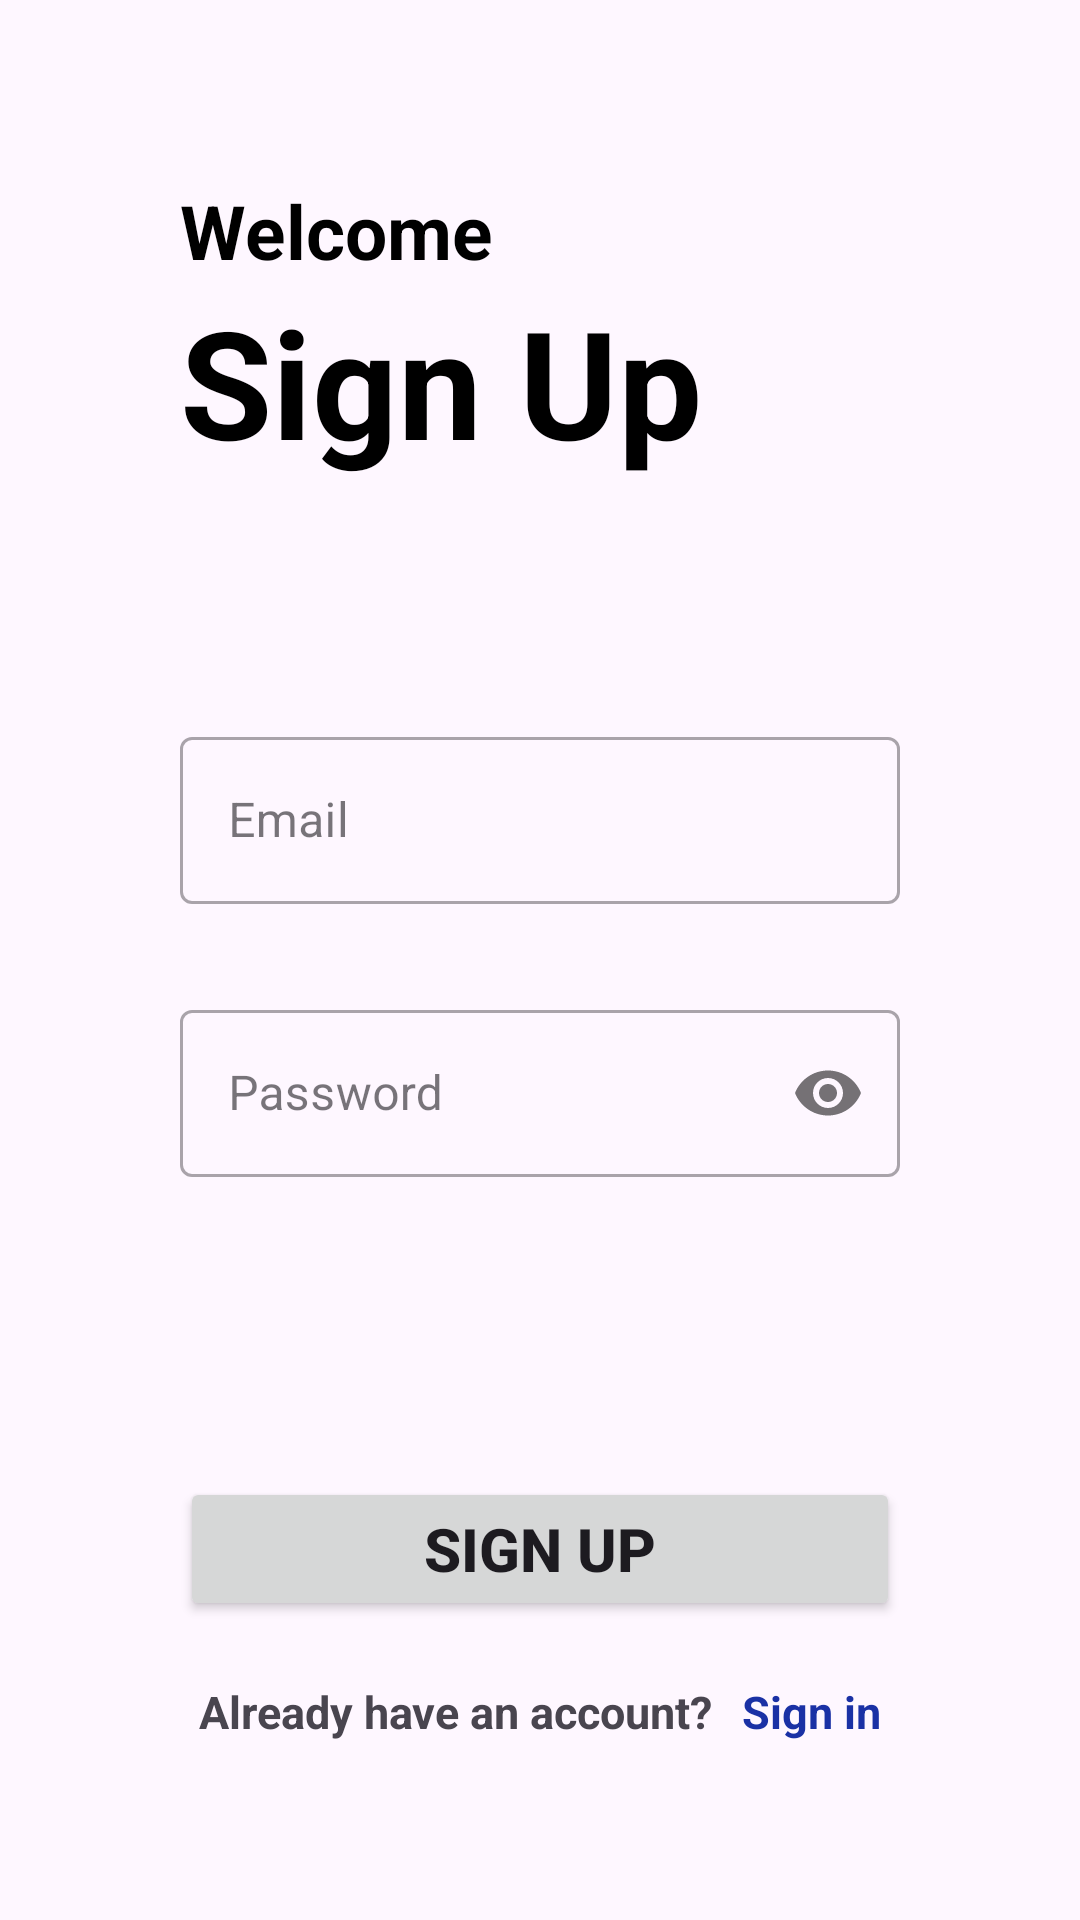

Here is an Android app screen rendered from its layout file. Give the layout XML and the strings, colors and styles it references.
<!-- AndroidManifest.xml: application theme Theme.Auth_todo -->
<!-- res/layout/activity_register.xml -->
<?xml version="1.0" encoding="utf-8"?>
<LinearLayout
    xmlns:android="http://schemas.android.com/apk/res/android"
    xmlns:app="http://schemas.android.com/apk/res-auto"
    xmlns:tools="http://schemas.android.com/tools"
    android:layout_width="match_parent"
    android:layout_height="match_parent"
    android:padding="60dp"
    android:orientation="vertical"
    tools:context=".RegisterActivity">

    <TextView
        android:layout_width="wrap_content"
        android:layout_height="wrap_content"
        android:text="Welcome"
        android:textStyle="bold"
        android:textSize="25dp"
        android:textColor="@color/black" />
    <TextView
        android:layout_width="wrap_content"
        android:layout_height="wrap_content"
        android:text="Sign Up"
        android:textStyle="bold"
        android:textSize="50dp"
        android:textColor="@color/black" />
    <com.google.android.material.textfield.TextInputLayout
        android:layout_width="match_parent"
        android:layout_height="wrap_content"
        android:layout_marginTop="80dp"
        style="@style/Widget.MaterialComponents.TextInputLayout.OutlinedBox"
        >
        <com.google.android.material.textfield.TextInputEditText
            android:id="@+id/emailUp"
            android:layout_width="match_parent"
            android:layout_height="wrap_content"
            android:hint="Email"
            android:inputType="textEmailAddress"/>
    </com.google.android.material.textfield.TextInputLayout>

    <com.google.android.material.textfield.TextInputLayout
        android:layout_width="match_parent"
        android:layout_height="wrap_content"
        android:layout_marginTop="30dp"
        app:passwordToggleEnabled="true"
        style="@style/Widget.MaterialComponents.TextInputLayout.OutlinedBox"
        >
        <com.google.android.material.textfield.TextInputEditText
            android:id="@+id/passwordUp"
            android:layout_width="match_parent"
            android:layout_height="wrap_content"
            android:hint="Password"
            android:inputType="textPassword"/>
    </com.google.android.material.textfield.TextInputLayout>
    <Button
        android:id="@+id/signUp"
        android:layout_width="match_parent"
        android:layout_height="wrap_content"
        android:text="Sign up"
        android:textStyle="bold"
        android:textSize="20dp"
        android:layout_marginTop="100dp"
        />


    <LinearLayout
        android:layout_width="match_parent"
        android:layout_height="wrap_content"
        android:orientation="horizontal"
        android:layout_marginTop="20dp"
        android:gravity="center">
        <TextView
            android:layout_width="wrap_content"
            android:layout_height="wrap_content"
            android:text="Already have an account?"
            android:textSize="15dp"
            android:textStyle="bold"/>
        <TextView
            android:id="@+id/signInText"
            android:layout_width="wrap_content"
            android:layout_height="wrap_content"
            android:text="Sign in"
            android:textStyle="bold"
            android:textSize="15dp"
            android:textColor="@color/blue"
            android:layout_marginLeft="10dp"/>
    </LinearLayout>
</LinearLayout>
<!-- resources referenced by this layout -->
<resources>
  <color name="black">#FF000000</color>
  <color name="blue">#1A31A5</color>
  <style name="Theme.Auth_todo" parent="Base.Theme.Auth_todo" />
  <style name="Base.Theme.Auth_todo" parent="Theme.Material3.DayNight.NoActionBar">
          
          
      </style>
</resources>
